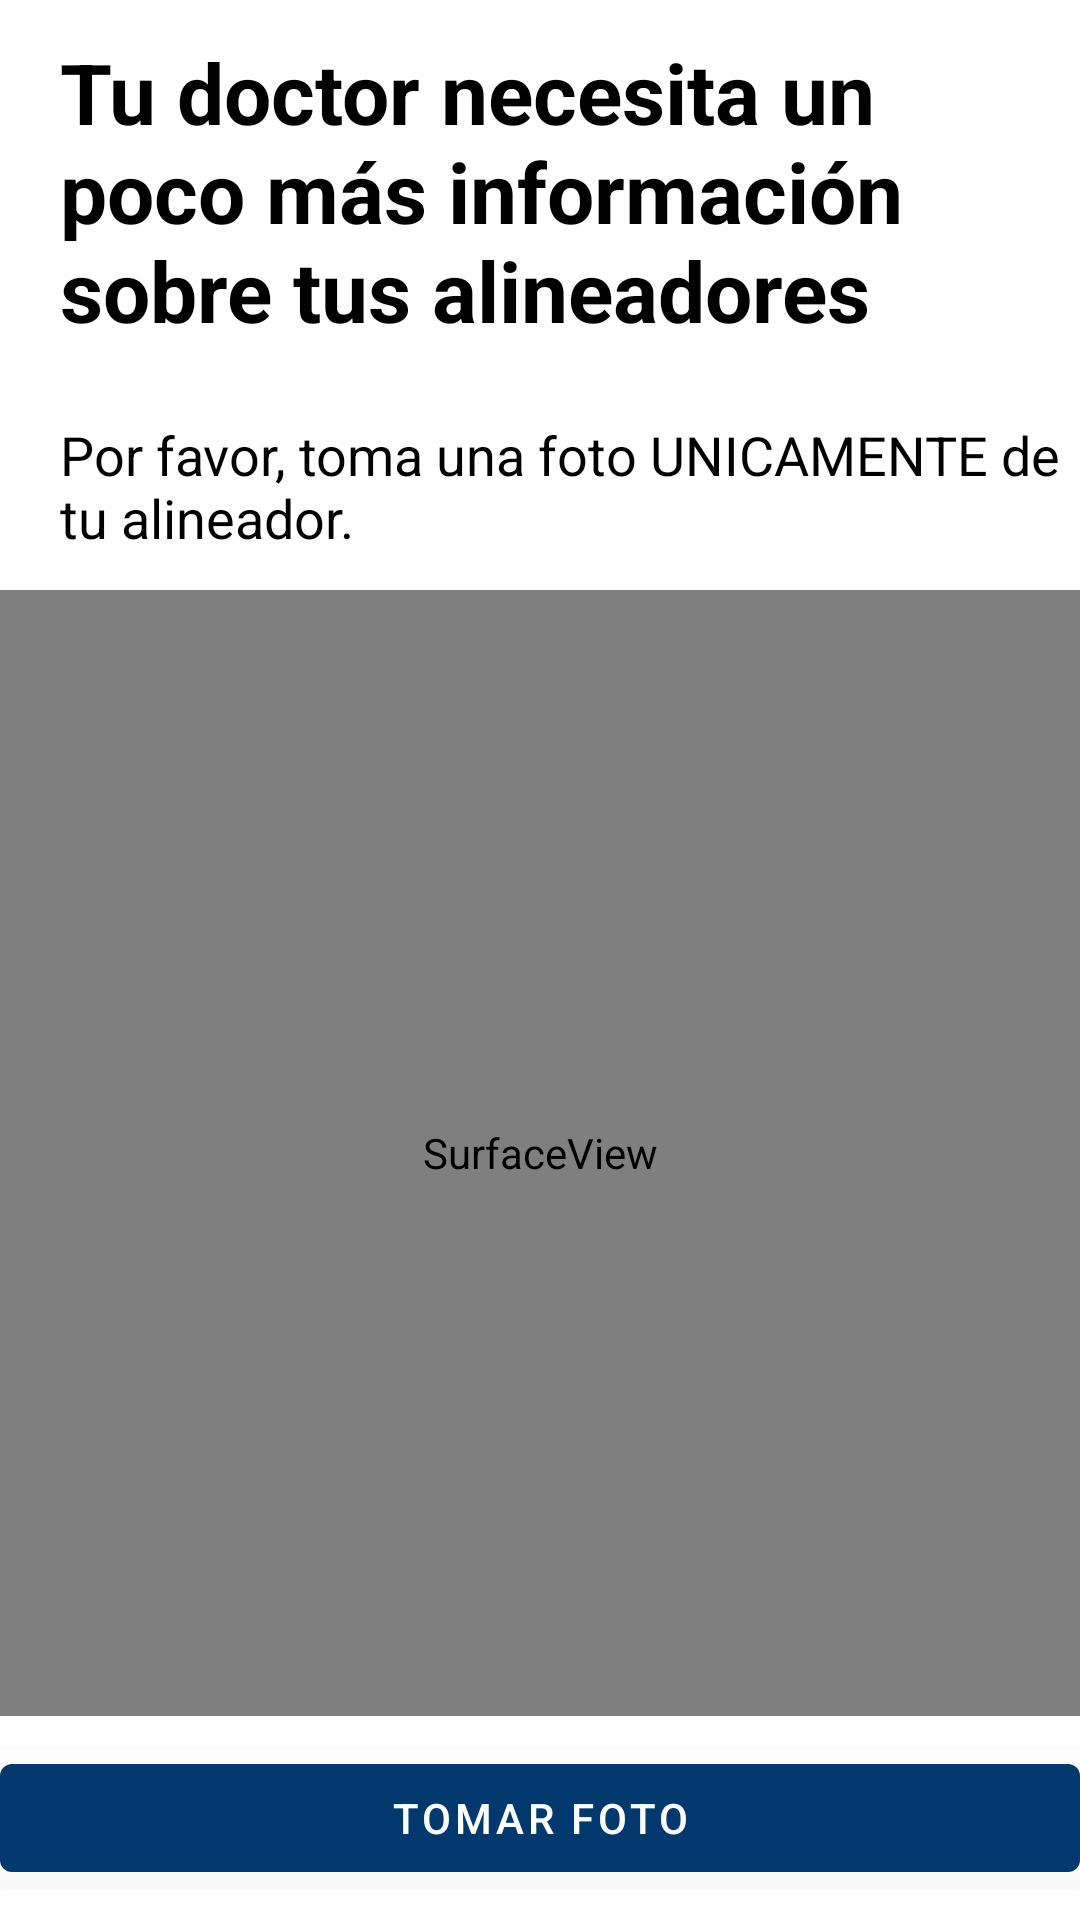

Produce the Android XML layout that renders to this screen, including the resource entries it uses.
<!-- AndroidManifest.xml: application theme AppTheme -->
<!-- res/layout/activity_secondary_camera.xml -->
<?xml version="1.0" encoding="utf-8"?>
<RelativeLayout xmlns:android="http://schemas.android.com/apk/res/android"
    android:id="@+id/camera_layout_background"
    android:layout_width="fill_parent"
    android:layout_height="fill_parent"
    xmlns:tools="http://schemas.android.com/tools"
    android:orientation="vertical"
    tools:context=".SecondaryCamera">


    <LinearLayout
        android:layout_width="fill_parent"
        android:layout_height="wrap_content"
        android:layout_alignParentStart="true"
        android:layout_alignParentLeft="true"
        android:layout_alignParentTop="true"
        android:layout_alignParentEnd="true"
        android:layout_alignParentRight="true"
        android:layout_alignParentBottom="true"
        android:layout_marginStart="0dp"
        android:orientation="vertical"
        android:layout_marginLeft="0dp"
        android:layout_marginTop="0dp"
        android:layout_marginEnd="0dp"
        android:layout_marginRight="0dp"
        android:layout_marginBottom="0dp"
        android:layout_weight="100">


        <TextView
            android:background="@color/colorWhite"
            android:text="Tu doctor necesita un poco más información sobre tus alineadores"
            android:id="@+id/camera_top_bar"
            android:paddingTop="12dp"
            android:paddingBottom="12dp"
            android:textStyle="bold"
            android:textColor="#000000"
            android:gravity="left"
            android:textSize="28sp"
            android:paddingLeft="20dp"
            android:layout_width="match_parent"
            android:layout_height="wrap_content"
            android:layout_alignParentBottom="true"
            android:layout_gravity="top"
            />
        <TextView
            android:background="@color/colorWhite"
            android:text="Por favor, toma una foto UNICAMENTE de tu alineador."
            android:id="@+id/camera_bottom_bar"
            android:paddingTop="12dp"
            android:paddingBottom="12dp"
            android:textColor="#000000"
            android:gravity="left"
            android:textSize="18sp"
            android:paddingLeft="20dp"
            android:layout_width="match_parent"
            android:layout_height="wrap_content"
            android:layout_alignParentBottom="true"
            android:layout_gravity="top"
            />

        <SurfaceView
            android:layout_width="fill_parent"
            android:layout_height="wrap_content"
            android:layout_weight="1"
            android:id="@+id/surfaceview"
            />

        <LinearLayout
            android:layout_width="match_parent"
            android:layout_height="wrap_content"
            android:background="@color/colorWhite"
            android:paddingTop="10dp"
            android:paddingBottom="10dp"
            >

            <Button
                android:id="@+id/capture_image"
                android:layout_width="0dp"
                android:layout_height="wrap_content"
                android:layout_gravity="right"
                android:layout_weight="1"
                android:text="Tomar Foto"
                android:translationZ="90dp" />

        </LinearLayout>








    </LinearLayout>


</RelativeLayout>
<!-- resources referenced by this layout -->
<resources>
  <color name="colorWhite">#FFFFFF</color>
  <style name="AppTheme" parent="Theme.MaterialComponents.Light.DarkActionBar">
          
          <item name="colorPrimary">@color/colorPrimary</item>
          <item name="colorAccent">@color/colorAccent</item>
      </style>
  <color name="colorPrimary">#01386D</color>
  <color name="colorAccent">#70C7E9</color>
</resources>
